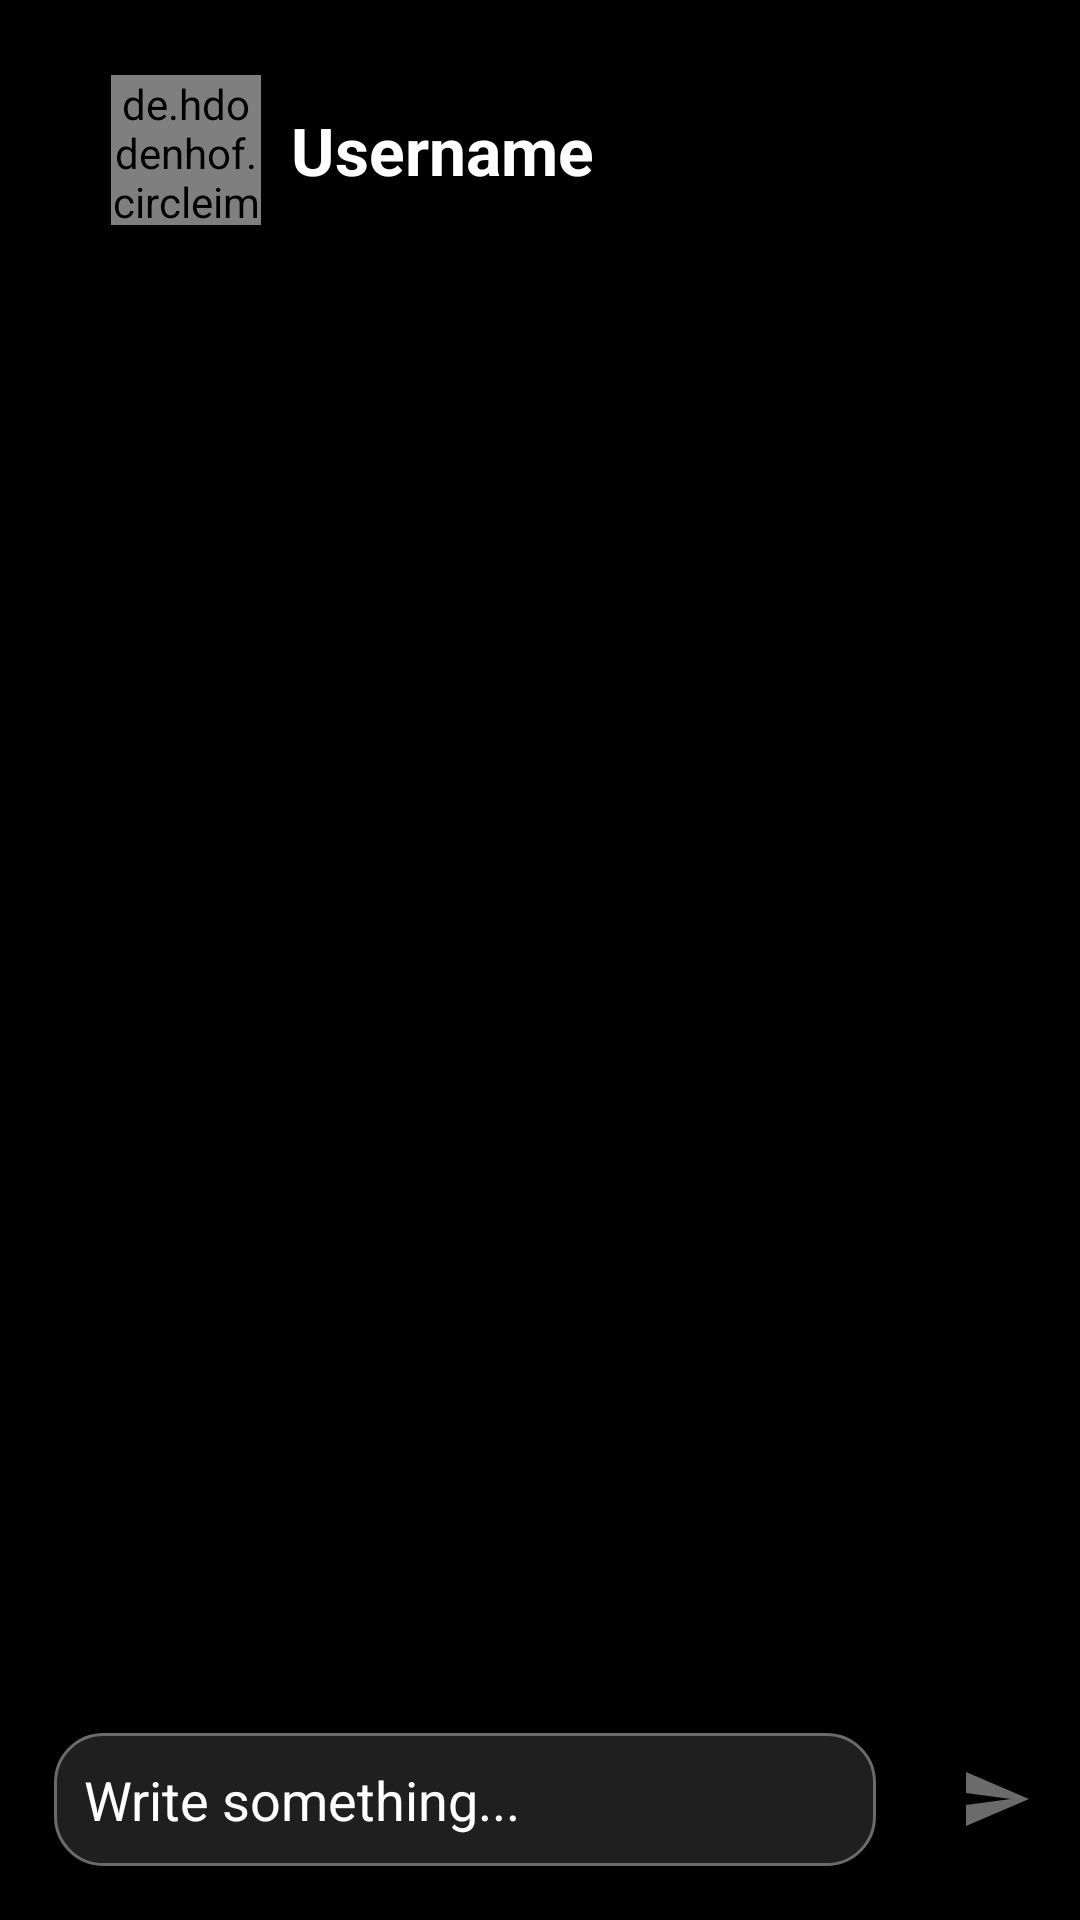

Android layout source for this screen:
<!-- AndroidManifest.xml: application theme Theme.CC_ModuleLogin -->
<!-- res/layout/activity_chat.xml -->
<?xml version="1.0" encoding="utf-8"?>
<RelativeLayout xmlns:android="http://schemas.android.com/apk/res/android"
    xmlns:app="http://schemas.android.com/apk/res-auto"
    xmlns:tools="http://schemas.android.com/tools"
    android:id="@+id/main"
    android:layout_width="match_parent"
    android:layout_height="match_parent"
    tools:context=".messenger.chat.ChatActivity"
    android:background="@color/black">

    <RelativeLayout
        android:layout_width="match_parent"
        android:layout_height="wrap_content"
        android:background="@color/black"
        android:padding="5dp"
        android:id="@+id/toolbar"
        android:layout_marginTop="20dp">

        <TextView
            android:id="@+id/nameProfile"
            android:layout_width="wrap_content"
            android:layout_height="wrap_content"
            android:text="Username"
            android:textSize="22sp"
            android:textStyle="bold"
            android:textColor="@color/white"
            android:layout_marginStart="10dp"
            android:layout_centerVertical="true"
            android:layout_toRightOf="@+id/profileImage"/>

        <de.hdodenhof.circleimageview.CircleImageView
            android:layout_width="50dp"
            android:layout_height="50dp"
            android:id="@+id/profileImage"
            android:src="@drawable/profile"
            app:civ_border_width="2dp"
            app:civ_border_color="@color/light_back1"
            android:layout_toRightOf="@id/btnBack"
            />

        <ImageButton
            android:id="@+id/btnBack"
            android:layout_width="32dp"
            android:layout_height="32dp"
            android:src="@drawable/ic_back1"
            android:background="@color/black"
            app:tint="@color/white"
            android:layout_centerVertical="true"/>

        <ImageButton
            android:id="@+id/btnMore"
            android:layout_width="32dp"
            android:layout_height="32dp"
            android:src="@drawable/ic_more2"
            android:background="@color/black"
            android:layout_alignParentRight="true"
            android:layout_centerVertical="true"/>
    </RelativeLayout>

    <androidx.recyclerview.widget.RecyclerView
        android:layout_width="match_parent"
        android:layout_height="match_parent"
        android:layout_below="@id/toolbar"
        android:background="@color/black"
        android:id="@+id/recyclerViewChat"
        android:layout_marginBottom="70dp"/>

    <RelativeLayout
        android:layout_width="match_parent"
        android:layout_height="wrap_content"
        android:layout_alignParentBottom="true"
        android:background="@color/black"
        android:padding="8dp"
        android:id="@+id/bottomLayout"
        >

        <EditText
            android:id="@+id/edtMessage"
            android:layout_width="match_parent"
            android:layout_height="wrap_content"
            android:hint="Write something..."
            android:background="@drawable/rounded_edittext_messenger"
            android:layout_centerInParent="true"
            android:layout_margin="10dp"
            android:elevation="4dp"
            android:padding="10dp"
            android:textColor="@color/white"
            android:textColorHint="@color/white"
            android:layout_toLeftOf="@id/btnSend"
            />

        <ImageButton
            android:id="@+id/btnSend"
            android:layout_width="40dp"
            android:layout_height="40dp"
            android:src="@drawable/ic_send"
            android:background="@color/black"
            android:padding="8dp"
            android:layout_marginStart="10dp"
            android:layout_alignParentEnd="true"
            android:layout_centerInParent="true"

            />
</RelativeLayout>

</RelativeLayout>
<!-- resources referenced by this layout -->
<resources>
  <color name="black">#FF000000</color>
  <color name="light_back1">#6C6B6B</color>
  <color name="white">#FFFFFFFF</color>
  <!-- drawable ic_send (drawable) -->
  <vector xmlns:android="http://schemas.android.com/apk/res/android" android:autoMirrored="true" android:height="24dp" android:tint="@color/light_back1" android:viewportHeight="24" android:viewportWidth="24" android:width="24dp">
        
      <path android:fillColor="@android:color/white" android:pathData="M2.01,21L23,12 2.01,3 2,10l15,2 -15,2z"/>
      
  </vector>
  <!-- drawable profile: png bitmap (drawable, 2328 bytes) -->
  <!-- drawable rounded_edittext_messenger (drawable) -->
  <shape xmlns:android="http://schemas.android.com/apk/res/android">
      <solid android:color="@color/light_back" /> 
      <corners android:radius="16dp" /> 
      <stroke android:width="1dp" android:color="@color/light_back1" /> 
  </shape>
  <style name="Theme.CC_ModuleLogin" parent="Base.Theme.CC_ModuleLogin" />
  <color name="light_back">#201F1F</color>
  <style name="Base.Theme.CC_ModuleLogin" parent="Theme.AppCompat.Light.NoActionBar">
          
          
      </style>
</resources>
